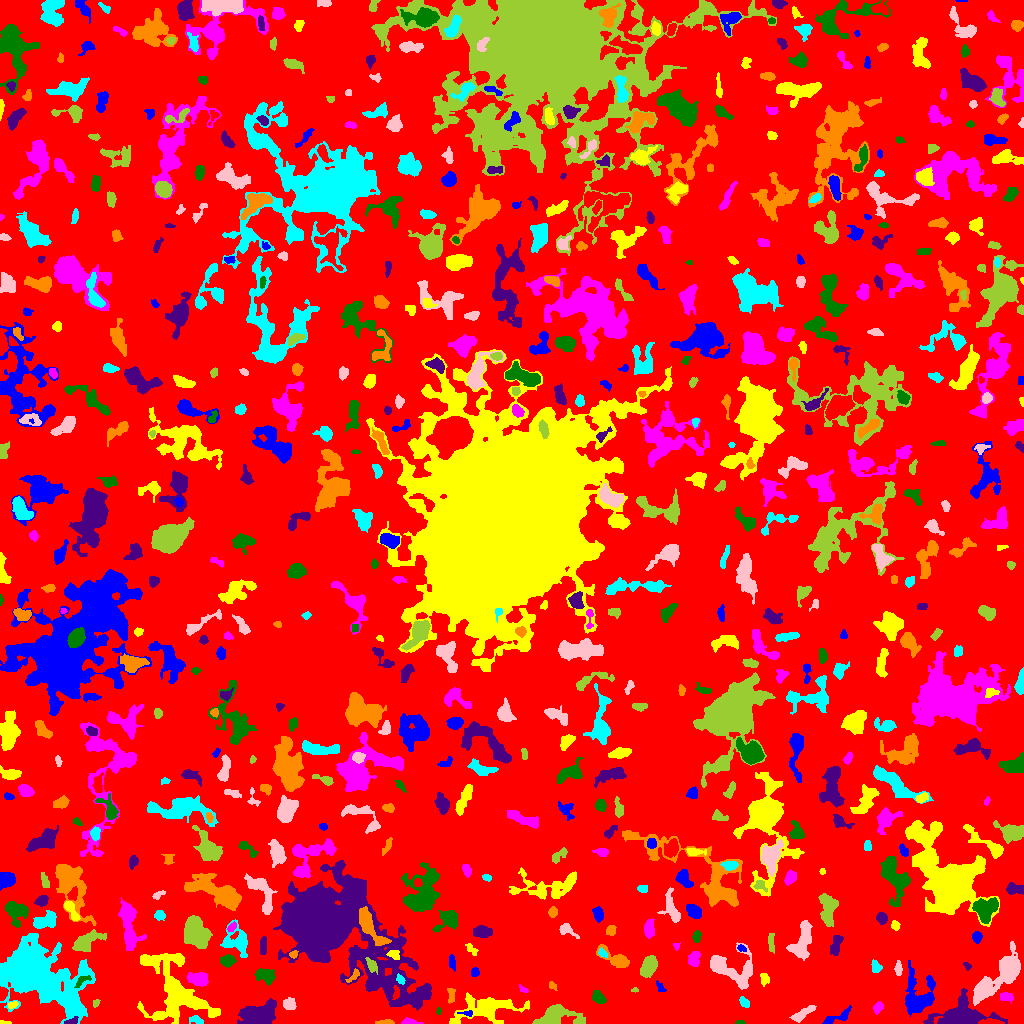

Source data for this figure (header and first rows):
ID, X, Y, A, B, theta, total_flux, mu_max, mu_median, mu_mean, R_fwhm, R_e, R10, R90, x_start, x_end, y_start, y_end, area, greylevel
0, 509, 511.7, 305.1, 292.9, -0.3811, 1106312, 12.0, 1.0, 1.501, 37.57, 222.8, 83.45, 365.1, 0, 1023, 0, 1023, 737189, 1.501
1, 837.6, 6.468, 8.777, 2.459, 0.3773, 340.0, 4.0, 2.0, 1.762, 5.997, 4.583, 1.693, 7.047, 822, 851, 0, 18, 193, 4.762
2, 2.986, 0.8857, 2.583, 0.784, -0.01206, 70.0, 5.0, 1.0, 1.795, 2.111, 1.596, 0.5642, 2.646, 0, 11, 0, 3, 39, 5.795
3, 409.4, 1.556, 4.232, 1.419, -0.06418, 250.0, 6.0, 2.0, 2.747, 3.785, 2.821, 1.128, 4.514, 401, 423, 0, 6, 91, 5.747
4, 740, 1.038, 2.581, 0.9593, -0.02002, 79.0, 3.0, 2.0, 2.079, 2.877, 2.034, 0.7979, 2.985, 735, 745, 0, 3, 38, 5.079
5, 71.21, 1.646, 3.166, 1.409, 0.186, 192.0, 6.0, 2.0, 2.494, 3.338, 2.394, 0.9772, 3.827, 64, 78, 0, 7, 77, 10.49
6, 385.6, 1.285, 4.408, 1.071, 0.03281, 249.0, 7.0, 3.0, 3.192, 3.241, 2.646, 0.9772, 4.222, 375, 394, 0, 4, 78, 6.192
7, 197.8, 2.708, 2.97, 1.333, -0.5061, 106.0, 4.0, 1.0, 1.071, 3.29, 2.394, 0.9772, 3.827, 189, 203, 0, 8, 99, 6.071
8, 802.4, 9.637, 7.167, 2.11, 0.5615, 460.0, 5.0, 2.0, 2.266, 4.754, 4.618, 1.784, 7.069, 789, 816, 1, 18, 203, 5.266
9, 556.8, 8.608, 10.24, 4.908, -0.01338, 1746, 10.0, 2.0, 3.079, 6.308, 6.457, 2.394, 11.1, 532, 585, 0, 19, 567, 6.079
10, 691.1, 23.2, 12.33, 7.506, -0.2285, 2858, 10.0, 2.0, 2.977, 8.117, 8.368, 3.09, 14.48, 653, 716, 6, 46, 960, 5.977
11, 467.4, 10.12, 3.548, 1.384, -0.06359, 109.0, 4.0, 2.0, 1.758, 3.241, 2.326, 0.7979, 3.827, 457, 472, 7, 13, 62, 7.758
12, 12.54, 18.2, 2.348, 1.412, 0.1152, 100.0, 4.0, 1.0, 1.538, 3.192, 2.185, 0.7979, 3.478, 8, 18, 14, 22, 65, 7.538
13, 878.1, 16.09, 2.889, 2.128, 0.9716, 222.0, 5.0, 2.0, 2.176, 3.338, 3.09, 1.128, 4.983, 873, 883, 9, 22, 102, 5.176
14, 438.4, 12.11, 1.673, 0.9523, 1.435, 54.0, 5.0, 1.0, 1.636, 1.693, 1.493, 0.5642, 2.585, 436, 441, 9, 16, 33, 6.636
15, 257.6, 8.768, 9.284, 5.171, 0.1126, 2777, 10.0, 4.0, 4.025, 9.474, 7.858, 3.09, 12.44, 237, 276, 0, 25, 690, 7.025
16, 451.1, 28.54, 4.426, 1.982, 1.509, 194.0, 4.0, 2.0, 1.902, 4.334, 3.09, 1.128, 5.015, 447, 455, 20, 35, 102, 5.902
17, 744.2, 21.23, 3.359, 1.97, -0.8961, 158.0, 4.0, 2.0, 1.699, 4.222, 3.29, 1.128, 4.918, 739, 749, 16, 27, 93, 4.699
18, 289.5, 19.33, 2.903, 2.714, -0.182, 323.0, 5.0, 2.0, 2.275, 4.514, 3.523, 1.382, 5.67, 283, 296, 14, 26, 142, 6.275
19, 95.74, 20.28, 2.24, 1.541, 1.098, 82.0, 3.0, 2.0, 1.608, 3.038, 2.326, 0.7979, 3.523, 93, 100, 16, 24, 51, 5.608
20, 326.9, 16.05, 15.22, 7.596, 0.06118, 2820, 9.0, 2.0, 2.84, 7.069, 9.236, 3.338, 15.17, 300, 366, 0, 31, 993, 5.84
21, 917.9, 25.53, 10.04, 7.352, 1.554, 3223, 12.0, 3.0, 4.153, 8.176, 7.269, 2.932, 12.78, 905, 935, 7, 63, 776, 8.153
22, 484.6, 13.97, 17.09, 6.586, 0.1433, 2248, 7.0, 2.0, 2.371, 7.878, 9.236, 3.432, 14.85, 449, 529, 0, 31, 948, 5.371
23, 1006, 26.5, 3.518, 2.304, -0.222, 233.0, 4.0, 2.0, 2.026, 4.918, 3.385, 1.262, 5.352, 1000, 1013, 20, 31, 115, 6.026
24, 598.1, 26.23, 3.568, 2.497, -0.887, 424.0, 7.0, 3.0, 2.827, 3.949, 3.7, 1.382, 5.863, 592, 606, 20, 33, 150, 5.827
25, 959.9, 7.623, 15.01, 6.599, 0.07446, 3251, 10.0, 3.0, 3.372, 9.271, 9.424, 3.656, 15.03, 923, 1007, 0, 35, 964, 7.372
26, 552.5, 37.66, 2.247, 1.576, -0.6331, 145.0, 6.0, 2.0, 2.458, 2.764, 2.257, 0.7979, 3.7, 549, 557, 33, 42, 59, 7.458
27, 39.06, 48.63, 20.37, 12.02, -0.5513, 41033, 56.0, 6.0, 10.25, 10.56, 14.77, 5.109, 29.88, 0, 95, 0, 90, 4003, 11.25
28, 1007, 53.74, 11.63, 5.329, 0.8631, 5427, 23.0, 4.0, 6.523, 7.269, 7.136, 2.764, 13.39, 973, 1020, 18, 82, 832, 8.523
29, 634.5, 33.23, 1.873, 1.142, 0.1133, 78.0, 4.0, 2.0, 2.364, 2.764, 1.784, 0.5642, 2.764, 631, 638, 31, 36, 33, 5.364
30, 2.568, 30.11, 3.08, 1.934, 1.408, 632.0, 13.0, 6.0, 6.384, 3.909, 3.038, 1.262, 4.687, 0, 8, 23, 37, 99, 12.38
31, 660.3, 35.55, 3.537, 1.518, -0.9673, 119.0, 4.0, 1.0, 1.63, 3.338, 2.523, 0.7979, 4.107, 656, 666, 32, 43, 73, 6.63
32, 764.0, 44.15, 3.243, 2.081, -1.508, 203.0, 4.0, 2.0, 2.03, 4.37, 2.985, 1.262, 4.787, 760, 769, 37, 50, 100, 5.03
33, 523.3, 33.9, 2.81, 1.475, -0.5087, 125.0, 4.0, 2.0, 2.358, 3.613, 2.326, 0.9772, 3.568, 519, 528, 31, 39, 53, 5.358
34, 81.3, 42.38, 4.506, 1.866, 0.6731, 112.0, 3.0, 1.0, 1.077, 2.821, 2.764, 0.9772, 4.652, 74, 91, 36, 48, 104, 10.08
35, 323.9, 100.8, 28.88, 15.17, -0.6285, 129707, 184.0, 5.0, 15.3, 10.4, 13.92, 4.853, 37.35, 273, 431, 13, 163, 8480, 17.3
36, 353.5, 47.27, 4.309, 1.591, 0.8124, 120.0, 3.0, 1.0, 1.304, 3.432, 2.877, 0.9772, 4.514, 345, 359, 41, 55, 92, 7.304
37, 400.5, 43.74, 2.634, 1.721, -0.9795, 155.0, 4.0, 2.0, 2.153, 3.909, 2.646, 0.9772, 4.184, 396, 405, 39, 50, 72, 10.15
38, 982.8, 32.62, 4.778, 2.936, 0.7439, 731.0, 8.0, 3.0, 3.165, 5.726, 4.687, 1.693, 7.181, 975, 992, 23, 44, 231, 8.165
39, 648.7, 57.85, 5.248, 3.214, 1.184, 951.0, 7.0, 3.0, 3.191, 6.457, 5.232, 2.034, 8.176, 640, 657, 46, 68, 298, 7.191
40, 566, 52.96, 5.317, 2.029, 0.4084, 331.0, 5.0, 2.0, 2.069, 4.146, 3.868, 1.493, 6.05, 555, 576, 47, 59, 160, 6.069
41, 474.9, 51.34, 2.096, 1.911, 1.416, 241.0, 7.0, 3.0, 3.257, 3.385, 2.585, 0.9772, 3.909, 471, 479, 47, 56, 74, 6.257
42, 174.6, 33.95, 22.13, 13.51, -0.9812, 7574, 12.0, 3.0, 3.933, 10.95, 13.61, 4.82, 22.08, 137, 220, 0, 70, 1926, 5.933
43, 198.4, 44.43, 4.877, 2.945, -0.2109, 913.0, 8.0, 3.0, 3.594, 6.024, 4.687, 1.871, 7.569, 187, 208, 37, 51, 254, 6.594
44, 266.1, 47.91, 4.707, 3.294, -0.2486, 628.0, 6.0, 2.0, 2.543, 5.67, 4.652, 1.871, 7.611, 254, 275, 38, 55, 247, 5.543
45, 967.2, 58.02, 1.971, 1.019, -0.7146, 42.0, 3.0, 1.0, 0.8235, 1.954, 1.693, 0.5642, 2.706, 963, 971, 53, 61, 51, 4.824
46, 616.9, 64.14, 8.456, 3.197, -0.499, 873.0, 8.0, 2.0, 2.78, 5.382, 5.015, 1.954, 8.425, 596, 629, 56, 79, 314, 5.78
47, 875.5, 56.95, 3.248, 2.393, -1.172, 196.0, 4.0, 2.0, 1.782, 4.754, 3.478, 1.262, 5.202, 871, 882, 51, 64, 110, 4.782
48, 898.4, 54.47, 3.553, 1.658, -1.563, 198.0, 4.0, 2.0, 2.041, 4.583, 3.09, 1.128, 4.82, 894, 902, 48, 63, 97, 6.041
49, 371.3, 58.72, 3.807, 2.019, -1.036, 313.0, 5.0, 2.0, 2.465, 4.107, 3.338, 1.382, 5.47, 365, 377, 49, 66, 127, 10.46
50, 785, 62.19, 3.16, 1.476, -1.22, 99.0, 4.0, 1.0, 1.597, 2.821, 2.394, 0.7979, 4.029, 781, 788, 54, 66, 62, 5.597
51, 452.2, 60.85, 3.915, 1.635, -1.404, 205.0, 3.0, 2.0, 2.158, 4.886, 3.29, 1.382, 4.853, 449, 455, 52, 69, 95, 6.158
52, 394.1, 68.42, 3.505, 1.93, -0.5735, 96.0, 2.0, 1.0, 0.9412, 4.918, 2.932, 1.128, 4.583, 386, 399, 64, 73, 102, 7.941
53, 694.1, 65.22, 3.723, 2.554, 1.232, 489.0, 7.0, 3.0, 2.964, 4.26, 3.785, 1.382, 6.05, 688, 700, 57, 72, 165, 5.964
54, 227, 62.95, 3.158, 2.546, 0.03541, 493.0, 8.0, 2.0, 3.101, 4.297, 3.478, 1.382, 5.754, 220, 236, 56, 69, 159, 8.101
55, 836, 79.34, 5.607, 2.41, 1.332, 430.0, 4.0, 2.0, 2.228, 6.628, 4.37, 1.784, 6.747, 830, 843, 68, 88, 193, 5.228
56, 293.3, 68.97, 2.066, 1.624, 0.5148, 90.0, 3.0, 1.0, 1.5, 3.038, 2.257, 0.7979, 3.568, 289, 298, 65, 73, 60, 7.5
57, 602.5, 69.93, 2.735, 1.667, -0.7427, 122.0, 3.0, 2.0, 1.794, 3.568, 2.646, 1.128, 4.107, 598, 607, 66, 76, 68, 6.794
58, 733.4, 53.44, 13.08, 8.095, -0.3917, 2102, 6.0, 3.0, 2.744, 11.17, 8.444, 3.338, 13.21, 710, 752, 34, 81, 766, 5.744
59, 85.57, 81.41, 8.175, 3.491, 0.479, 934.0, 7.0, 2.0, 2.377, 5.202, 5.642, 2.111, 9.641, 72, 106, 72, 94, 393, 6.377
... 632 more rows
